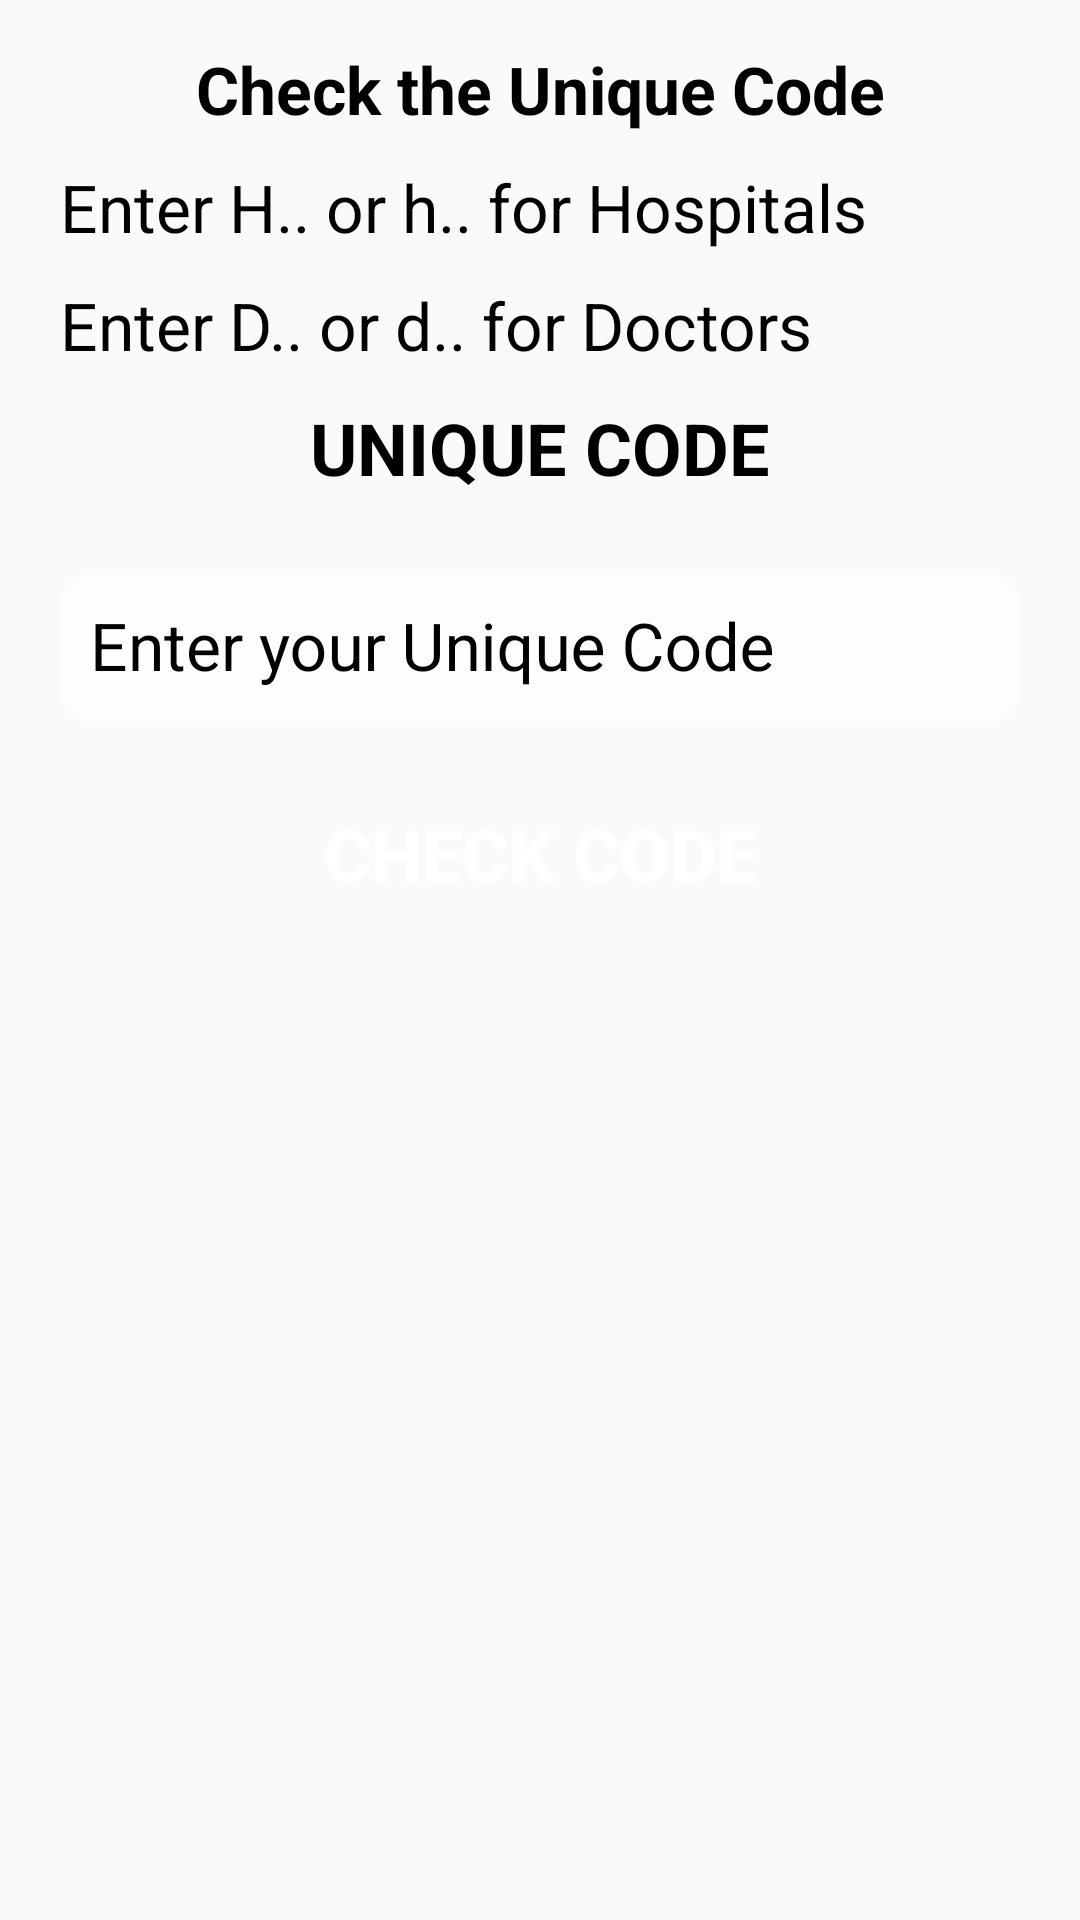

Reconstruct the res/layout file that produces this screen, plus the resources it refers to.
<!-- AndroidManifest.xml: application theme Theme.SmartDoctor -->
<!-- res/layout/activity_check_unique_code.xml -->
<?xml version="1.0" encoding="utf-8"?>
<ScrollView xmlns:android="http://schemas.android.com/apk/res/android"
    xmlns:tools="http://schemas.android.com/tools"
    android:layout_width="match_parent"
    android:layout_height="match_parent"
    android:background="@drawable/bg_pages"
    tools:context=".CheckUniqueCode">

    <LinearLayout
        android:layout_width="match_parent"
        android:layout_height="wrap_content"
        android:orientation="vertical">

        <TextView
            android:id="@+id/tvCheckCode"
            android:layout_width="match_parent"
            android:layout_height="wrap_content"
            android:layout_marginStart="20dp"
            android:layout_marginTop="15dp"
            android:layout_marginEnd="20dp"
            android:text="Check the Unique Code"
            android:textAlignment="center"
            android:textColor="@android:color/black"
            android:textSize="22sp"
            android:textStyle="bold" />

        <TextView
            android:id="@+id/tvCheckHospital"
            android:layout_width="match_parent"
            android:layout_height="wrap_content"
            android:layout_marginStart="20dp"
            android:layout_marginTop="10dp"
            android:layout_marginEnd="20dp"
            android:text="Enter H.. or h.. for Hospitals"
            android:textColor="@android:color/black"
            android:textSize="22sp" />

        <TextView
            android:id="@+id/tvCheckDoctor"
            android:layout_width="match_parent"
            android:layout_height="wrap_content"
            android:layout_marginStart="20dp"
            android:layout_marginTop="10dp"
            android:layout_marginEnd="20dp"
            android:text="Enter D.. or d.. for Doctors"
            android:textColor="@android:color/black"
            android:textSize="22sp" />

        <TextView
            android:id="@+id/tvCheckUniqueCode"
            android:layout_width="match_parent"
            android:layout_height="wrap_content"
            android:layout_marginStart="20dp"
            android:layout_marginTop="5dp"
            android:layout_marginEnd="20dp"
            android:padding="5dp"
            android:text="Unique Code"
            android:textAlignment="center"
            android:textAllCaps="true"
            android:textColor="#000000"
            android:textSize="24sp"
            android:textStyle="bold" />

        <com.google.android.material.textfield.TextInputLayout
            android:layout_width="match_parent"
            android:layout_height="wrap_content"
            android:layout_marginStart="20dp"
            android:layout_marginTop="10dp"
            android:layout_marginEnd="20dp"
            android:textColorHint="#000000">

            <EditText
                android:id="@+id/etCheckUniqueCode"
                android:layout_width="match_parent"
                android:layout_height="match_parent"
                android:background="@drawable/bg_edit_text"
                android:hint="Enter your Unique Code"
                android:inputType="text"
                android:padding="10dp"
                android:textSize="22sp"
                tools:ignore="Autofill" />
        </com.google.android.material.textfield.TextInputLayout>

        <Button
            android:id="@+id/btnCheckCode"
            android:layout_width="match_parent"
            android:layout_height="wrap_content"
            android:layout_marginStart="60dp"
            android:layout_marginTop="20dp"
            android:layout_marginEnd="60dp"
            android:layout_marginBottom="20dp"
            android:background="@drawable/btn_blue"
            android:text="Check Code"
            android:textColor="#ffffff"
            android:textSize="24sp"
            android:textStyle="bold" />

    </LinearLayout>

</ScrollView>
<!-- resources referenced by this layout -->
<resources>
  <!-- drawable bg_edit_text (drawable) -->
  <?xml version="1.0" encoding="utf-8"?>
  <shape xmlns:android="http://schemas.android.com/apk/res/android">
      <solid
          android:color="#7dffffff"/>
  
      <corners android:radius="10dp" />
  
  </shape>
  <style name="Theme.SmartDoctor" parent="Base.Theme.SmartDoctor" />
  <style name="Base.Theme.SmartDoctor" parent="Theme.AppCompat.Light.DarkActionBar">
          
          <item name="colorPrimary">@color/my_light_primary</item>
          <item name="colorAccent">@color/my_accent_primary</item>
      </style>
  <color name="my_light_primary">#008577</color>
  <color name="my_accent_primary">#D81B60</color>
</resources>
